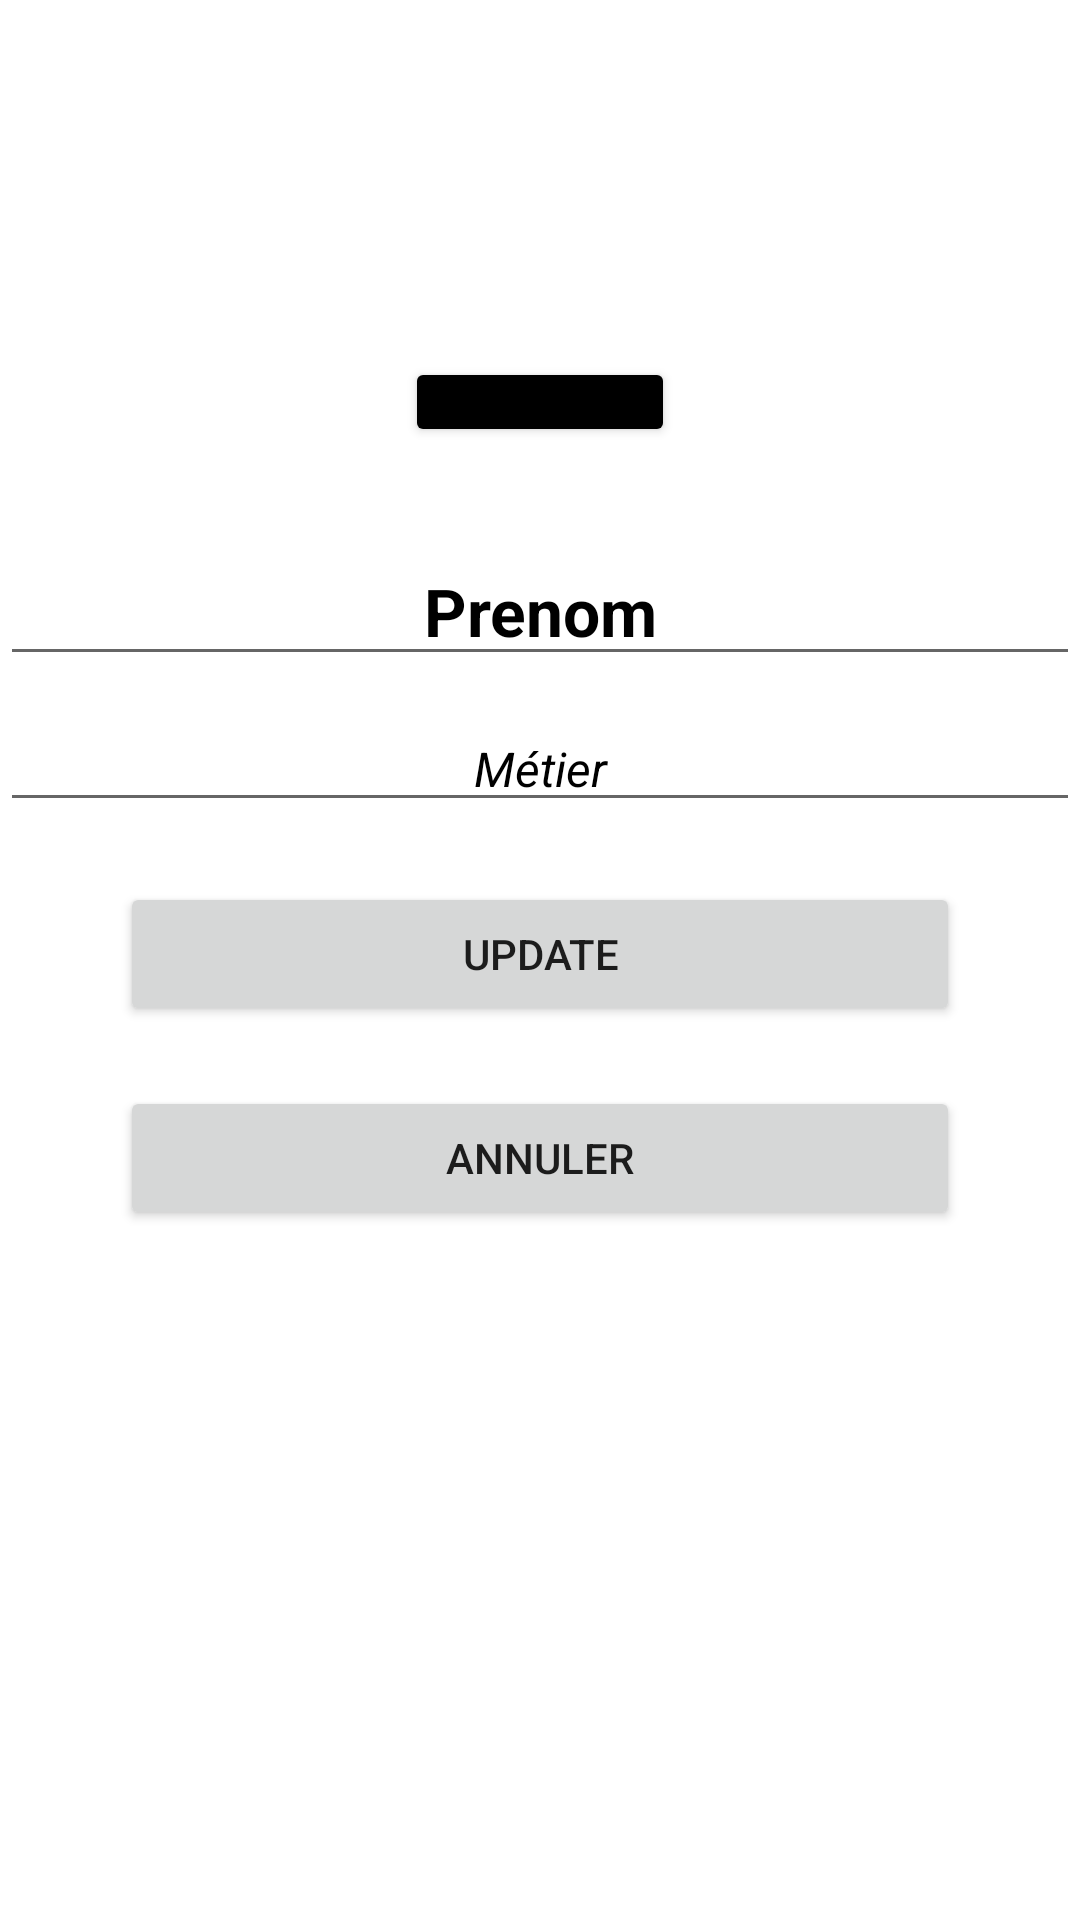

Reconstruct the res/layout file that produces this screen, plus the resources it refers to.
<!-- AndroidManifest.xml: application theme Theme.WorkProfil -->
<!-- res/layout/activity_detail.xml -->
<?xml version="1.0" encoding="utf-8"?>
<LinearLayout
    xmlns:android="http://schemas.android.com/apk/res/android"
    android:layout_width="match_parent"
    android:layout_height="match_parent"
    android:orientation="vertical">

    <ImageView
        android:id="@+id/desc_photo"
        android:layout_width="90dp"
        android:layout_height="90dp"
        android:layout_gravity="center"
        android:layout_marginTop="25dp"
        android:src="@drawable/ic_profil"/>

    <Button
        android:id="@+id/desc_change_photo"
        android:layout_width="90dp"
        android:layout_marginTop="4dp"
        android:layout_marginLeft="40dp"
        android:text=" Photo"
        android:textSize="10sp"
        android:backgroundTint="@color/black"
        android:layout_gravity="center"
        android:layout_marginRight="40dp"
        android:layout_height="30dp"/>

    <EditText
        android:id="@+id/desc_name"
        android:layout_width="match_parent"
        android:layout_height="wrap_content"
        android:textSize="22sp"
        android:text="Prenom"
        android:gravity="center"
        android:textColor="@color/black"
        android:textStyle="bold"
        android:layout_marginTop="30dp"/>

    <EditText
        android:id="@+id/desc_skill"
        android:layout_width="match_parent"
        android:layout_height="wrap_content"
        android:textSize="16sp"
        android:text="Métier"
        android:gravity="center"
        android:textColor="@color/black"
        android:textStyle="italic"
        android:layout_marginTop="10dp"/>

    <Button
        android:id="@+id/desc_btn_update"
        android:layout_width="match_parent"
        android:layout_marginTop="20dp"
        android:layout_marginLeft="40dp"
        android:layout_marginRight="40dp"
        android:layout_height="wrap_content"
        android:text="Update"/>

    <Button
        android:id="@+id/desc_btn_cancel"
        android:layout_width="match_parent"
        android:layout_marginTop="20dp"
        android:layout_marginLeft="40dp"
        android:layout_marginRight="40dp"
        android:layout_height="wrap_content"
        android:text="Annuler"/>







</LinearLayout>
<!-- resources referenced by this layout -->
<resources>
  <style name="Theme.WorkProfil" parent="Theme.MaterialComponents.DayNight.DarkActionBar">
          
          <item name="colorPrimary">@color/purple_500</item>
          <item name="colorPrimaryVariant">@color/purple_700</item>
          <item name="colorOnPrimary">@color/white</item>
          
          <item name="colorSecondary">@color/teal_200</item>
          <item name="colorSecondaryVariant">@color/teal_700</item>
          <item name="colorOnSecondary">@color/black</item>
          
          <item name="android:statusBarColor" tools:targetApi="l">?attr/colorPrimaryVariant</item>
          
      </style>
  <!-- not gathered from this repository: default colours our renderer supplied (Android Studio template values) -->
  <color name="purple_500">#FF6200EE</color>
  <color name="purple_700">#FF3700B3</color>
  <color name="teal_200">#FF03DAC5</color>
  <color name="teal_700">#FF018786</color>
  <color name="black">#FF000000</color>
  <color name="white">#FFFFFFFF</color>
</resources>
